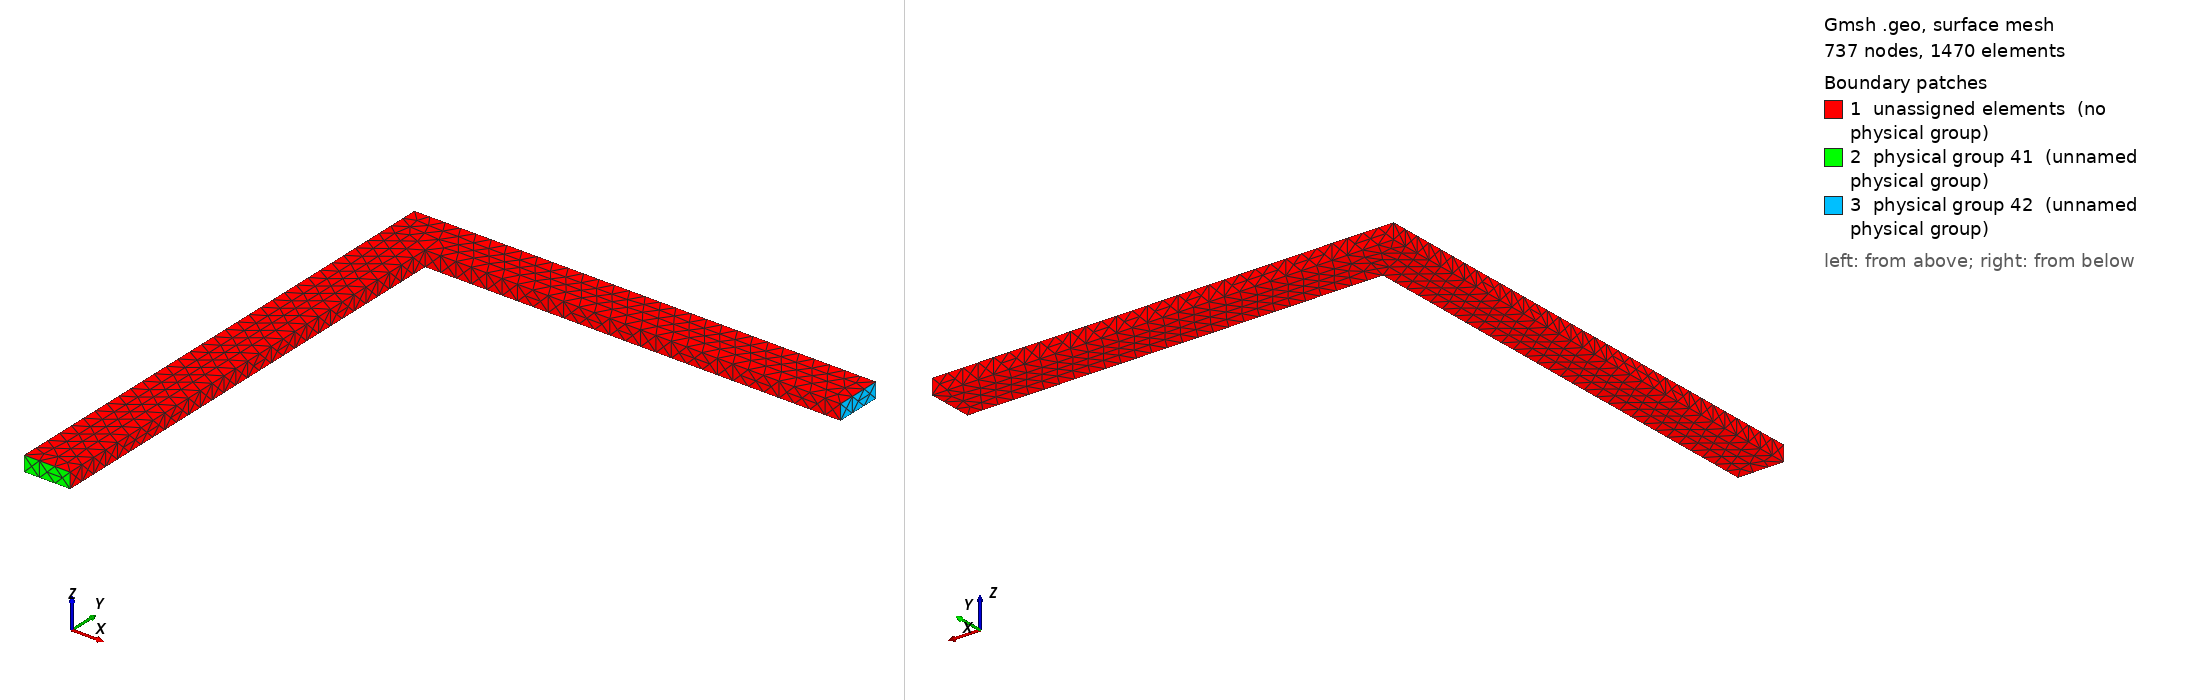

Gmsh geometry script, surface-meshed: 737 nodes, 1470 surface elements. Boundary patches (legend numbers): 1 unassigned elements (no physical group), 2 physical group 41 (unnamed physical group), 3 physical group 42 (unnamed physical group). Left view from above one corner, right view from below the opposite corner. Legend entries are the model's physical surfaces; 'unassigned elements' are surfaces in no physical group. The drawing asked Gmsh for element sizes between 1% and 20% of the model's largest extent; the script's own settings can give other sizes.

=== L_thin.geo (drawn) ===
cl__1 = 1;
Point(2) = {3, 0, 0, 1};
Point(3) = {0, -30, 0, 1};
Point(4) = {3, -30, 0, 1};
Point(5) = {0, 3, 0, 1};
Point(6) = {30, 3, 0, 1};
Point(7) = {30, 0, 0, 1};
Point(8) = {30, 0, 1, 1};
Point(9) = {3, 0, 1, 1};
Point(13) = {3, -30, 1, 1};
Point(17) = {0, -30, 1, 1};
Point(21) = {0, 3, 1, 1};
Point(25) = {30, 3, 1, 1};
Line(1) = {6, 5};
Line(2) = {6, 7};
Line(3) = {7, 2};
Line(4) = {2, 4};
Line(5) = {4, 3};
Line(6) = {3, 5};
Line(10) = {8, 9};
Line(11) = {9, 13};
Line(12) = {13, 17};
Line(13) = {17, 21};
Line(14) = {21, 25};
Line(15) = {25, 8};
Line(17) = {7, 8};
Line(18) = {2, 9};
Line(22) = {4, 13};
Line(26) = {3, 17};
Line(30) = {5, 21};
Line(34) = {6, 25};
Line Loop(8) = {3, 4, 5, 6, -1, 2};
Plane Surface(8) = {8};
Line Loop(19) = {3, 18, -10, -17};
Ruled Surface(19) = {19};
Line Loop(23) = {4, 22, -11, -18};
Ruled Surface(23) = {23};
Line Loop(27) = {5, 26, -12, -22};
Ruled Surface(27) = {27};
Line Loop(31) = {6, 30, -13, -26};
Ruled Surface(31) = {31};
Line Loop(35) = {-1, 34, -14, -30};
Ruled Surface(35) = {35};
Line Loop(39) = {2, 17, -15, -34};
Ruled Surface(39) = {39};
Line Loop(40) = {10, 11, 12, 13, 14, 15};
Plane Surface(40) = {40};
Surface Loop(1) = {8, 40, 19, 23, 27, 31, 35, 39};
Volume(1) = {1};
Physical Surface(41) = {27};
Physical Surface(42) = {39};
Physical Volume(43) = {1};
